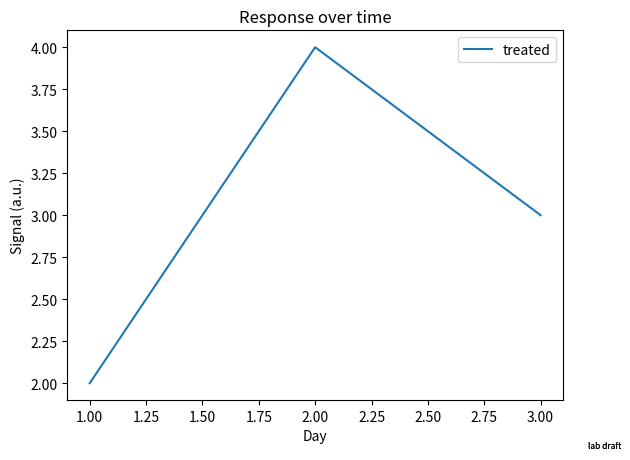

This figure's Python source:
import matplotlib.pyplot as plt
from matplotlib.figure import Figure


class PosterFigure(Figure):
    """House figure class: saves through its canvas, stamping a footer."""

    def savefig(self, fname, **kwargs):
        self.text(0.99, 0.01, 'lab draft', ha='right', fontsize=6)
        self.canvas.print_figure(fname, **kwargs)


fig, ax = plt.subplots(figsize=(6.4, 4.8), FigureClass=PosterFigure)
ax.plot([1, 2, 3], [2, 4, 3], label='treated')
ax.set_title('Response over time')
ax.set_xlabel('Day')
ax.set_ylabel('Signal (a.u.)')
ax.legend()
fig.savefig('poster.png', dpi=150)
